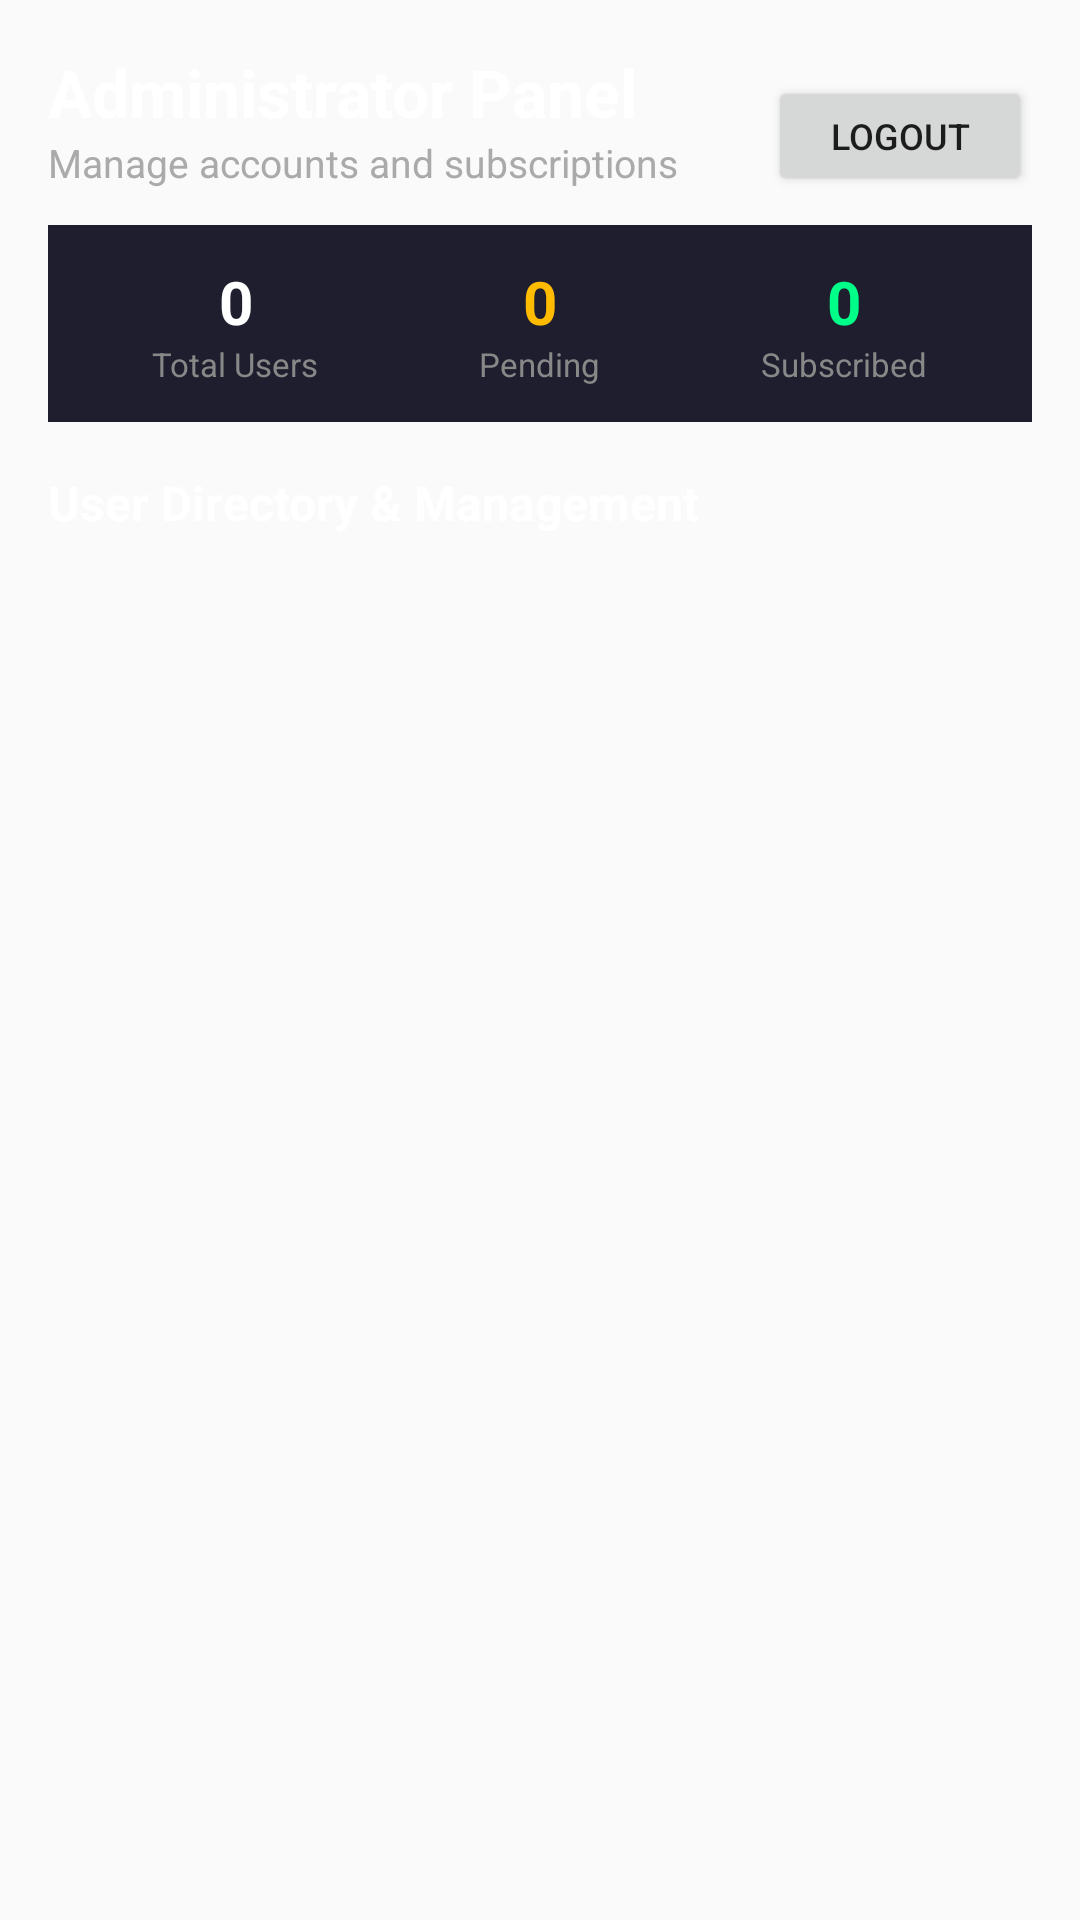

Reconstruct the res/layout file that produces this screen, plus the resources it refers to.
<!-- AndroidManifest.xml: application theme Theme.SKYNetVPN -->
<!-- res/layout/layout_admin_dashboard.xml -->
<?xml version="1.0" encoding="utf-8"?>
<LinearLayout xmlns:android="http://schemas.android.com/apk/res/android"
    android:layout_width="match_parent"
    android:layout_height="match_parent"
    android:orientation="vertical"
    android:padding="16dp">

    
    <RelativeLayout
        android:layout_width="match_parent"
        android:layout_height="wrap_content"
        android:paddingBottom="12dp">

        <LinearLayout
            android:layout_width="wrap_content"
            android:layout_height="wrap_content"
            android:orientation="vertical">

            <TextView
                android:layout_width="wrap_content"
                android:layout_height="wrap_content"
                android:text="Administrator Panel"
                android:textColor="@android:color/white"
                android:textSize="22sp"
                android:textStyle="bold" />

            <TextView
                android:id="@+id/txtAdminSubheader"
                android:layout_width="wrap_content"
                android:layout_height="wrap_content"
                android:text="Manage accounts and subscriptions"
                android:textColor="#AAAAAA"
                android:textSize="13sp" />

        </LinearLayout>

        <Button
            android:id="@+id/btnAdminLogout"
            android:layout_width="wrap_content"
            android:layout_height="40dp"
            android:layout_alignParentEnd="true"
            android:layout_centerVertical="true"
            android:text="Logout"
            android:textSize="12sp" />

    </RelativeLayout>

    
    <LinearLayout
        android:layout_width="match_parent"
        android:layout_height="wrap_content"
        android:orientation="horizontal"
        android:background="#1E1E2E"
        android:padding="12dp"
        android:layout_marginBottom="16dp">

        <LinearLayout
            android:layout_width="0dp"
            android:layout_height="wrap_content"
            android:layout_weight="1"
            android:gravity="center"
            android:orientation="vertical">

            <TextView
                android:id="@+id/txtTotalUsers"
                android:layout_width="wrap_content"
                android:layout_height="wrap_content"
                android:text="0"
                android:textColor="@android:color/white"
                android:textSize="20sp"
                android:textStyle="bold" />

            <TextView
                android:layout_width="wrap_content"
                android:layout_height="wrap_content"
                android:text="Total Users"
                android:textColor="#888888"
                android:textSize="11sp" />

        </LinearLayout>

        <LinearLayout
            android:layout_width="0dp"
            android:layout_height="wrap_content"
            android:layout_weight="1"
            android:gravity="center"
            android:orientation="vertical">

            <TextView
                android:id="@+id/txtPendingUsers"
                android:layout_width="wrap_content"
                android:layout_height="wrap_content"
                android:text="0"
                android:textColor="#FFBB00"
                android:textSize="20sp"
                android:textStyle="bold" />

            <TextView
                android:layout_width="wrap_content"
                android:layout_height="wrap_content"
                android:text="Pending"
                android:textColor="#888888"
                android:textSize="11sp" />

        </LinearLayout>

        <LinearLayout
            android:layout_width="0dp"
            android:layout_height="wrap_content"
            android:layout_weight="1"
            android:gravity="center"
            android:orientation="vertical">

            <TextView
                android:id="@+id/txtActiveSubscribers"
                android:layout_width="wrap_content"
                android:layout_height="wrap_content"
                android:text="0"
                android:textColor="#00FF88"
                android:textSize="20sp"
                android:textStyle="bold" />

            <TextView
                android:layout_width="wrap_content"
                android:layout_height="wrap_content"
                android:text="Subscribed"
                android:textColor="#888888"
                android:textSize="11sp" />

        </LinearLayout>

    </LinearLayout>

    <TextView
        android:layout_width="match_parent"
        android:layout_height="wrap_content"
        android:text="User Directory &amp; Management"
        android:textColor="@android:color/white"
        android:textSize="16sp"
        android:textStyle="bold"
        android:paddingBottom="8dp" />

    <androidx.recyclerview.widget.RecyclerView
        android:id="@+id/recyclerViewAdminUsers"
        android:layout_width="match_parent"
        android:layout_height="0dp"
        android:layout_weight="1" />

</LinearLayout>
<!-- resources referenced by this layout -->
<resources>
  <style name="Theme.SKYNetVPN" parent="Theme.AppCompat.Light.NoActionBar" />
</resources>
